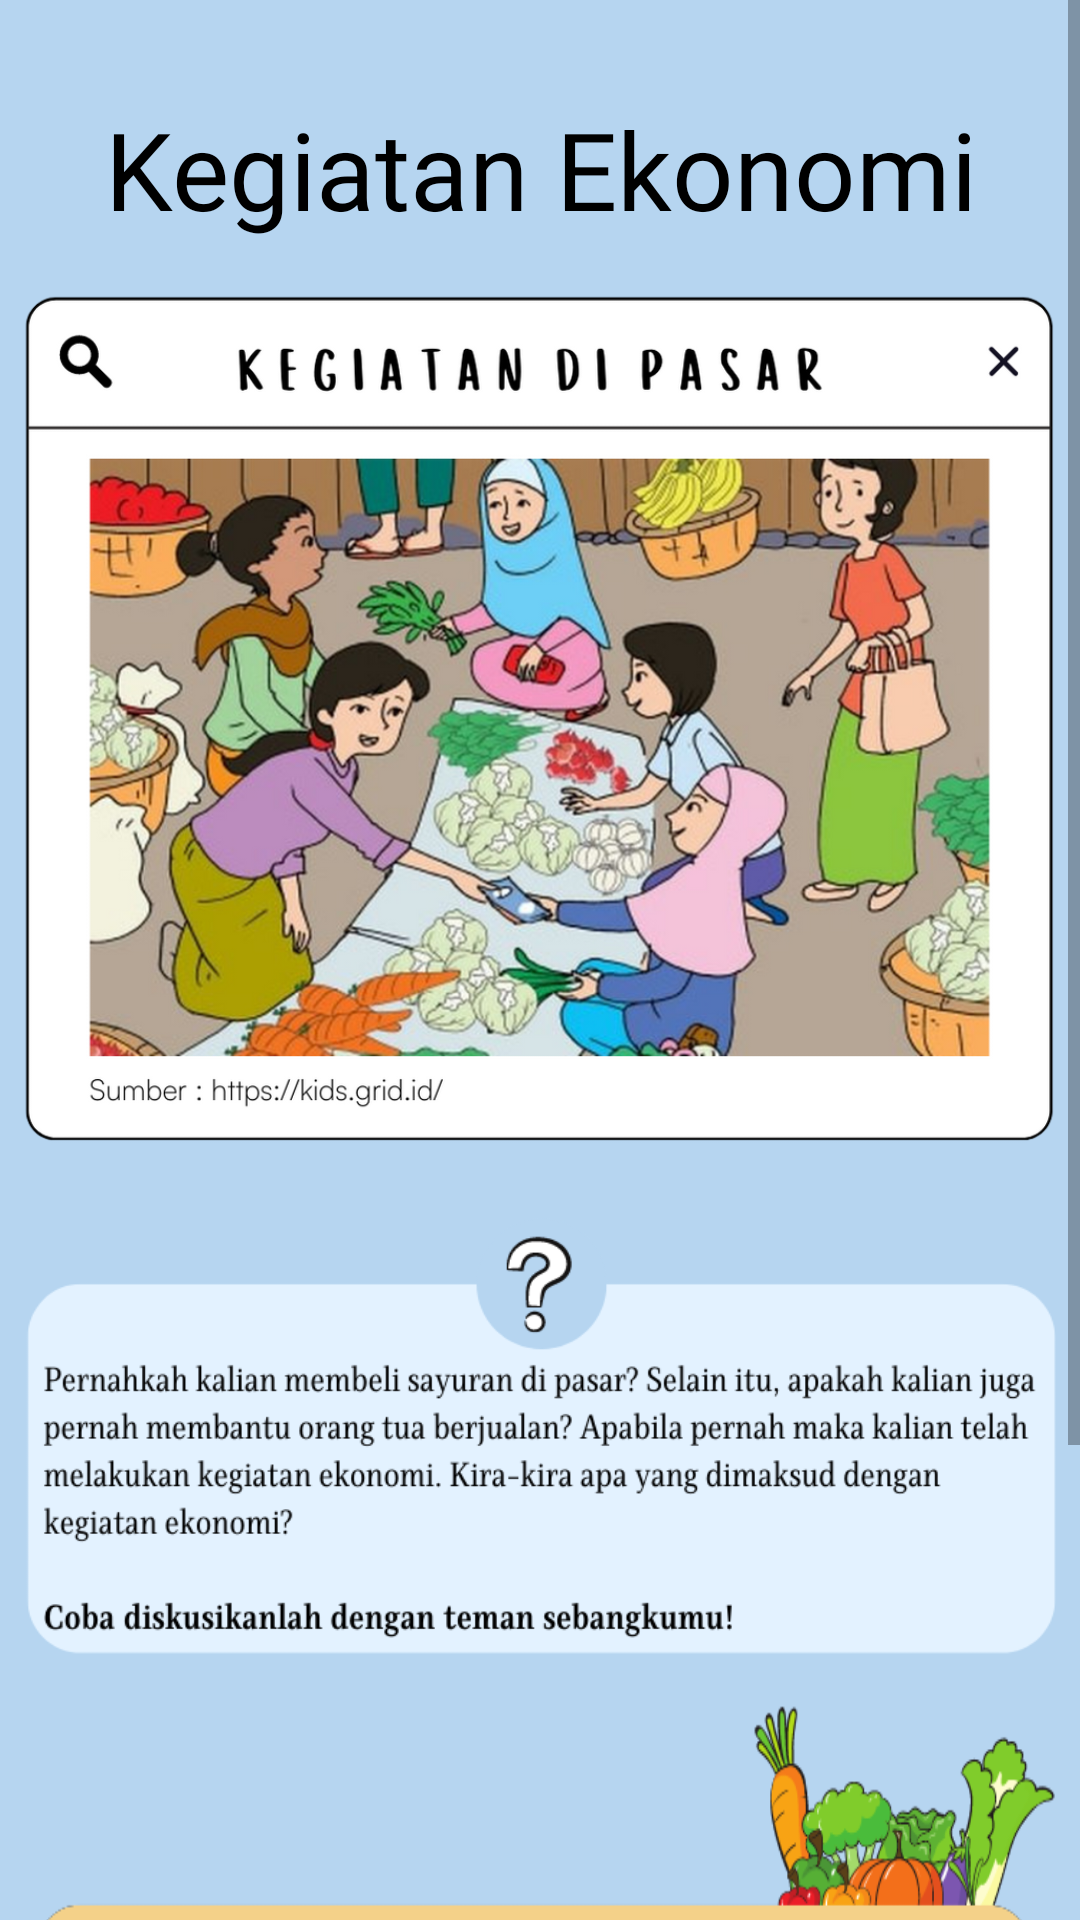

Write the Android layout XML for this screen, with the resource values it uses.
<!-- AndroidManifest.xml: application theme Theme.InteractiveModuleProject -->
<!-- res/layout/activity_eight.xml -->
<?xml version="1.0" encoding="utf-8"?>
<ScrollView xmlns:android="http://schemas.android.com/apk/res/android"
    xmlns:app="http://schemas.android.com/apk/res-auto"
    xmlns:tools="http://schemas.android.com/tools"
    android:layout_width="match_parent"
    android:layout_height="match_parent"
    android:background="#B6D5F0"
    tools:context=".EightActivity">

    <androidx.constraintlayout.widget.ConstraintLayout
        android:layout_width="match_parent"
        android:layout_height="wrap_content">
        <TextView
            android:id="@+id/tv_title"
            style="@style/TextTitleCandaTawa"
            android:layout_width="0dp"
            android:layout_height="wrap_content"
            android:layout_marginTop="32dp"
            android:text="@string/kegiatan_ekonomi"
            app:layout_constraintEnd_toEndOf="parent"
            app:layout_constraintStart_toStartOf="parent"
            app:layout_constraintTop_toTopOf="parent" />

        <ImageView
            android:id="@+id/img_cover_mke"
            android:layout_width="350dp"
            android:layout_height="300dp"
            android:layout_marginTop="8dp"
            android:src="@drawable/assets_eight_coverimg"
            app:layout_constraintEnd_toEndOf="@+id/tv_title"
            app:layout_constraintStart_toStartOf="@+id/tv_title"
            app:layout_constraintTop_toBottomOf="@+id/tv_title" />

        <ImageView
            android:id="@+id/img_box"
            android:layout_width="0dp"
            android:layout_height="180dp"
            android:layout_marginStart="8dp"
            android:layout_marginEnd="8dp"
            android:src="@drawable/assets_eight_box"
            app:layout_constraintEnd_toEndOf="parent"
            app:layout_constraintStart_toStartOf="parent"
            app:layout_constraintTop_toBottomOf="@+id/img_cover_mke" />

        <EditText
            android:id="@+id/editText"
            android:layout_width="match_parent"
            android:layout_height="170dp"
            android:layout_marginStart="8dp"
            android:layout_marginEnd="8dp"
            android:hint="Tuliskan jawabanmu disini!"
            android:inputType="textMultiLine"
            android:textColor="@color/black"
            android:textSize="14sp"
            android:gravity="top|start"
            android:paddingTop="110dp"
            android:paddingStart="8dp"
            android:paddingEnd="8dp"
            android:paddingBottom="8dp"
            android:background="@drawable/assets_eight_definisiekonomi"
            app:layout_constraintEnd_toEndOf="parent"
            app:layout_constraintStart_toStartOf="parent"
            app:layout_constraintTop_toBottomOf="@+id/img_box" />

        <TextView
            style="@style/TextStyleSingle"
            android:layout_width="0dp"
            android:layout_height="20dp"
            android:layout_marginStart="8dp"
            android:layout_marginTop="80dp"
            android:layout_marginEnd="8dp"
            android:text="Berdasarkan hasil diskusi, kegiatan ekonomi adalah"
            android:textStyle="bold"
            app:layout_constraintEnd_toEndOf="@+id/editText"
            app:layout_constraintStart_toStartOf="@+id/editText"
            app:layout_constraintTop_toBottomOf="@+id/img_box" />

        <ImageView
            android:id="@+id/btn_next"
            android:layout_width="80dp"
            android:layout_height="80dp"
            android:layout_marginTop="16dp"
            android:layout_marginEnd="16dp"
            android:layout_marginBottom="16dp"
            android:background="@drawable/button"
            android:rotation="180"
            android:src="@drawable/assets_btn_nextprev_green"
            app:layout_constraintBottom_toBottomOf="parent"
            app:layout_constraintEnd_toEndOf="parent"
            app:layout_constraintTop_toBottomOf="@+id/editText" />
    </androidx.constraintlayout.widget.ConstraintLayout>


</ScrollView>
<!-- resources referenced by this layout -->
<resources>
  <color name="black">#FF000000</color>
  <!-- drawable assets_btn_nextprev_green: png bitmap (drawable-nodpi, 60469 bytes) -->
  <!-- drawable assets_eight_box: png bitmap (drawable, 46747 bytes) -->
  <!-- drawable assets_eight_coverimg: png bitmap (drawable, 499919 bytes) -->
  <!-- drawable assets_eight_definisiekonomi: png bitmap (drawable, 22133 bytes) -->
  <!-- drawable button (drawable-nodpi) -->
  <?xml version="1.0" encoding="utf-8"?>
  <selector xmlns:android="http://schemas.android.com/apk/res/android">
      <item android:state_focused="true" android:state_pressed="false" android:drawable="@drawable/assets_btn_nextprev" />
      <item android:state_focused="true" android:state_pressed="true" android:drawable="@drawable/gradient" />
      <item android:state_focused="false" android:state_pressed="true" android:drawable="@drawable/gradient" />
      <item android:drawable="@drawable/assets_btn_nextprev" />
  </selector>
  <string name="kegiatan_ekonomi">Kegiatan Ekonomi</string>
  <style name="TextStyleSingle">
          <item name="android:fontFamily">@font/single</item>
          <item name="android:textColor">#000000</item>
          <item name="android:textSize">16sp</item>
      </style>
  <style name="TextTitleCandaTawa">
          <item name="android:fontFamily">@font/candatawaregular</item>
          <item name="android:layout_marginStart">16sp</item>
          <item name="android:layout_marginTop">48dp</item>
          <item name="android:layout_marginEnd">16dp</item>
          <item name="android:textColor">#000000</item>
          <item name="android:textSize">36sp</item>
          <item name="android:gravity">center</item>
      </style>
  <style name="Theme.InteractiveModuleProject" parent="Theme.MaterialComponents.DayNight.NoActionBar">
          
          <item name="colorPrimary">@color/primary</item>
          <item name="colorPrimaryVariant">@color/variant</item>
          <item name="colorOnPrimary">@color/white</item>
          
          <item name="colorSecondary">@color/teal_200</item>
          <item name="colorSecondaryVariant">@color/teal_700</item>
          <item name="colorOnSecondary">@color/black</item>
          
          <item name="android:statusBarColor" tools:targetApi="l">?attr/colorPrimaryVariant</item>
          
      </style>
  <!-- drawable assets_btn_nextprev: png bitmap (drawable-nodpi, 32474 bytes) -->
  <!-- drawable gradient (drawable-nodpi) -->
  <?xml version="1.0" encoding="utf-8"?>
  <layer-list xmlns:android="http://schemas.android.com/apk/res/android" >
      <item>
          <bitmap android:src="@drawable/assets_btn_nextprev"/>
      </item>
      <item>
          <shape xmlns:android="http://schemas.android.com/apk/res/android">
              <gradient android:angle="90" android:startColor="#885d5d5e" android:centerColor="#885d5d5e" android:endColor="#885d5d5e"/>
          </shape>
      </item>
  </layer-list>
  <color name="primary">#77D0CF</color>
  <color name="variant">#75B3CF</color>
  <color name="white">#FFFFFFFF</color>
  <color name="teal_200">#FF03DAC5</color>
  <color name="teal_700">#FF018786</color>
</resources>
